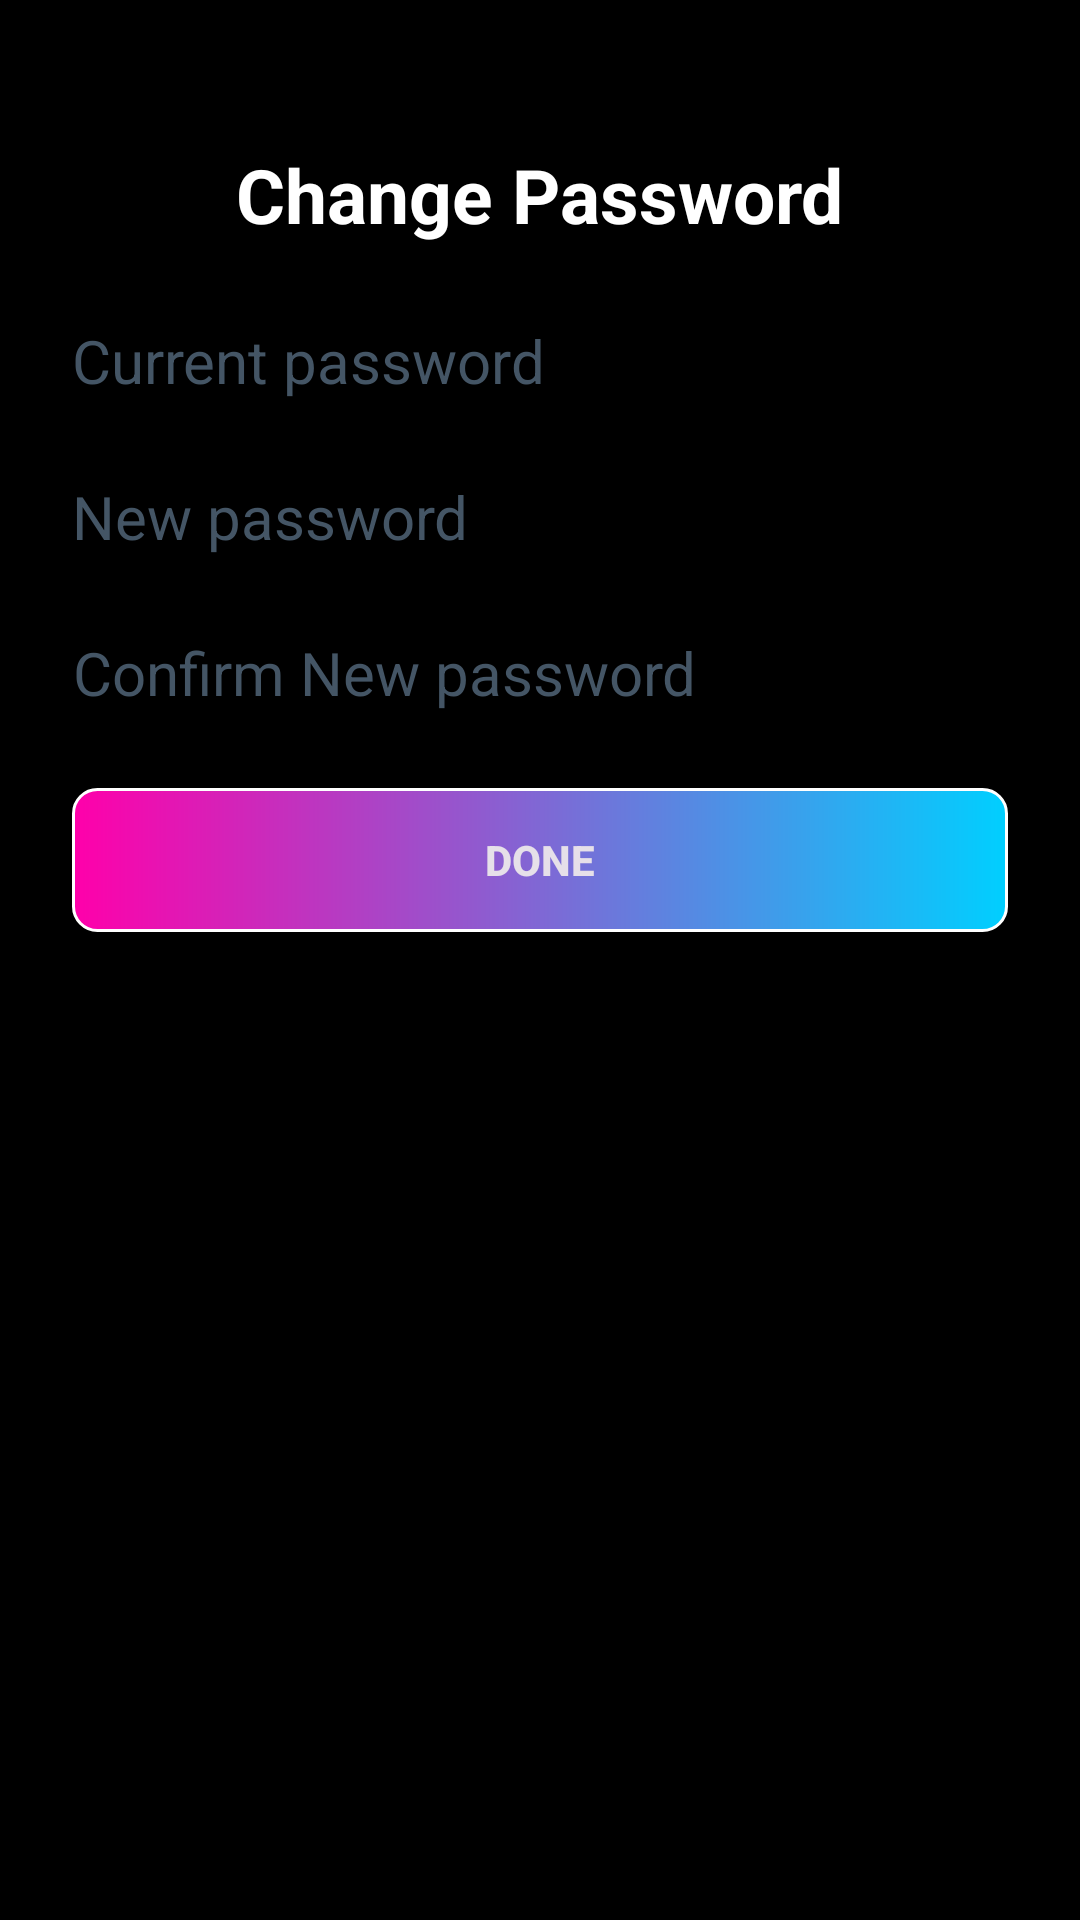

The Android layout XML behind this screen, and the referenced resources:
<!-- AndroidManifest.xml: application theme Theme.Musicboxd -->
<!-- res/layout/fragment_change_password.xml -->
<?xml version="1.0" encoding="utf-8"?>
<RelativeLayout xmlns:android="http://schemas.android.com/apk/res/android"
    android:layout_width="match_parent"
    android:layout_height="match_parent"
    android:background="@color/black"
    android:padding="24dp" >

    
    <TextView
        android:id="@+id/Title"
        android:layout_width="wrap_content"
        android:layout_height="wrap_content"
        android:layout_centerHorizontal="true"
        android:layout_marginTop="24dp"
        android:text="Change Password"
        android:textAlignment="center"
        android:textColor="@color/white"
        android:textSize="25sp"
        android:textStyle="bold" />

    
    <TextView
        android:id="@+id/currentPassword"
        android:layout_width="wrap_content"
        android:layout_height="wrap_content"
        android:layout_below="@id/Title"
        android:layout_marginTop="25dp"
        android:text="Current password"
        android:visibility="visible"
        android:textAlignment="center"
        android:textColor="@color/gray"
        android:textSize="20sp"
        android:clickable="true" />

    
    <TextView
        android:id="@+id/newPassword"
        android:layout_width="wrap_content"
        android:layout_height="wrap_content"
        android:layout_below="@id/currentPassword"
        android:layout_marginTop="25dp"
        android:text="New password"
        android:visibility="visible"
        android:textAlignment="center"
        android:textColor="@color/gray"
        android:textSize="20sp"
        android:clickable="true" />

    
    <TextView
        android:id="@+id/confirmNewPassword"
        android:layout_width="wrap_content"
        android:layout_height="wrap_content"
        android:layout_below="@id/newPassword"
        android:layout_marginTop="25dp"
        android:text="Confirm New password"
        android:visibility="visible"
        android:textAlignment="center"
        android:textColor="@color/gray"
        android:textSize="20sp"
        android:clickable="true" />

    <Button
        android:id="@+id/done"
        android:layout_width="match_parent"
        android:layout_height="wrap_content"
        android:text="Done"
        android:textStyle="bold"
        android:textAlignment="center"
        android:layout_below="@id/confirmNewPassword"
        android:layout_marginTop="25dp"
        android:background="@drawable/button_background" />

</RelativeLayout>
<!-- resources referenced by this layout -->
<resources>
  <color name="black">#FF000000</color>
  <color name="gray">#445565</color>
  <color name="white">#FFFFFFFF</color>
  <!-- drawable button_background (drawable) -->
  <shape xmlns:android="http://schemas.android.com/apk/res/android"
      xmlns:tools="http://schemas.android.com/tools"
      android:shape="rectangle"
      tools:ignore="ExtraText">
  
      <gradient
          android:startColor="#FF00AA"
          android:endColor="#00CFFF"
          android:angle="0" />
  
      <corners android:radius="8dp" />
      <stroke android:width="1dp" android:color="#FFFFFF" />
  </shape>
  <style name="Theme.Musicboxd" parent="Theme.Material3.Dark.NoActionBar">
      <item name="colorPrimary">@color/purple_500</item>
          <item name="colorPrimaryVariant">@color/purple_700</item>
          <item name="colorOnPrimary">@color/white</item>
          <item name="colorSecondary">@color/teal_200</item>
          <item name="colorSecondaryVariant">@color/teal_700</item>
          <item name="colorOnSecondary">@color/black</item>
          <item name="android:statusBarColor" tools:targetApi="l">?attr/colorPrimaryVariant</item>
          <item name="popupMenuStyle">@style/PopupMenuStyle</item>
          <item name="android:windowFullscreen">false</item>
          <item name="android:windowTranslucentStatus">false</item>
          <item name="android:windowTranslucentNavigation">false</item>
      </style>
  <color name="purple_500">#9C27B0</color>
  <color name="purple_700">#7B1FA2</color>
  <color name="teal_200">#6F8892</color>
  <color name="teal_700">#00796B</color>
  <style name="PopupMenuStyle" parent="Theme.AppCompat.Light.NoActionBar">
          <item name="android:popupBackground">@drawable/popup_menu_background</item> 
      </style>
  <!-- drawable popup_menu_background (drawable) -->
  <shape xmlns:android="http://schemas.android.com/apk/res/android"
      android:shape="rectangle">
      <solid android:color="@color/black" /> 
      <corners android:radius="12dp" /> 
  </shape>
</resources>
